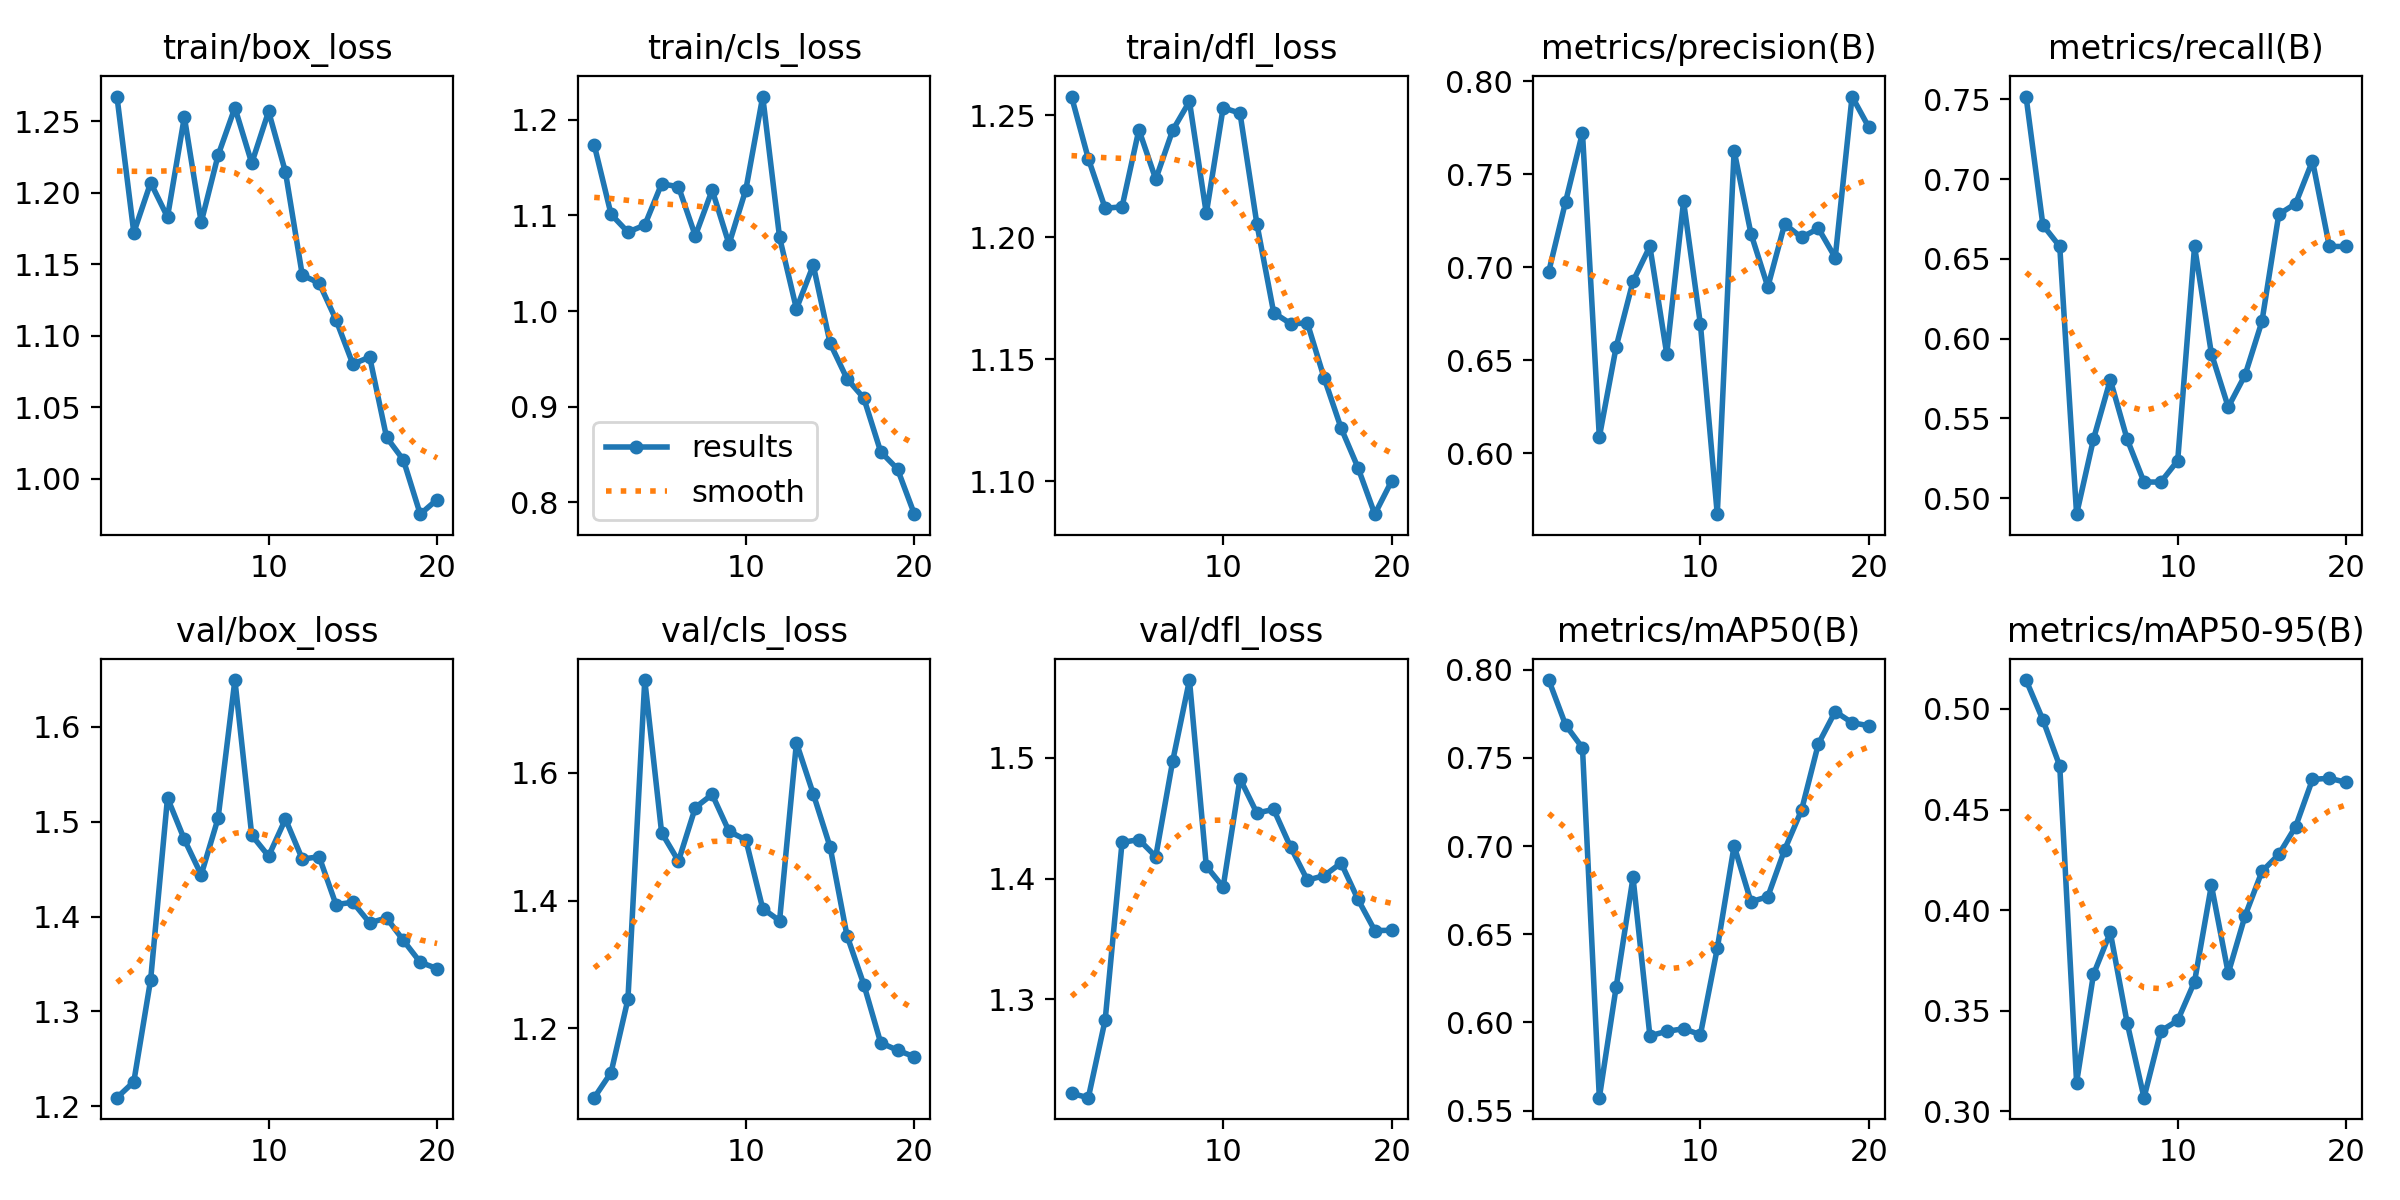

The file beside this chart, header and first rows:
epoch, train/box_loss, train/cls_loss, train/dfl_loss, metrics/precision(B), metrics/recall(B), metrics/mAP50(B), metrics/mAP50-95(B), val/box_loss, val/cls_loss, val/dfl_loss, lr/pg0, lr/pg1, lr/pg2
1, 1.267, 1.174, 1.258, 0.6977, 0.7517, 0.7942, 0.5144, 1.209, 1.092, 1.222, 0.00022, 0.00022, 0.00022
2, 1.172, 1.101, 1.232, 0.7353, 0.6711, 0.7687, 0.4946, 1.226, 1.131, 1.218, 0.0004372, 0.0004372, 0.0004372
3, 1.207, 1.083, 1.212, 0.7723, 0.6577, 0.7557, 0.4717, 1.333, 1.246, 1.283, 0.0006307, 0.0006307, 0.0006307
4, 1.183, 1.09, 1.212, 0.6087, 0.4899, 0.5574, 0.3143, 1.525, 1.746, 1.43, 0.0008004, 0.0008004, 0.0008004
5, 1.253, 1.133, 1.244, 0.6572, 0.5369, 0.6202, 0.3681, 1.481, 1.506, 1.432, 0.0009464, 0.0009464, 0.0009464
6, 1.179, 1.13, 1.224, 0.6924, 0.5742, 0.6822, 0.389, 1.444, 1.462, 1.418, 0.001069, 0.001069, 0.001069
7, 1.226, 1.079, 1.244, 0.7112, 0.5369, 0.5925, 0.344, 1.504, 1.546, 1.497, 0.001167, 0.001167, 0.001167
8, 1.26, 1.127, 1.256, 0.6534, 0.5101, 0.595, 0.3068, 1.649, 1.566, 1.565, 0.001242, 0.001242, 0.001242
9, 1.221, 1.07, 1.21, 0.7354, 0.5101, 0.5964, 0.3399, 1.486, 1.509, 1.41, 0.001208, 0.001208, 0.001208
10, 1.257, 1.127, 1.253, 0.6693, 0.5235, 0.5931, 0.3452, 1.464, 1.495, 1.393, 0.001109, 0.001109, 0.001109
11, 1.214, 1.224, 1.251, 0.5672, 0.6577, 0.642, 0.3644, 1.503, 1.388, 1.483, 0.00101, 0.00101, 0.00101
12, 1.142, 1.077, 1.206, 0.7626, 0.5906, 0.7001, 0.4124, 1.461, 1.369, 1.454, 0.000911, 0.000911, 0.000911
13, 1.137, 1.002, 1.169, 0.718, 0.5571, 0.6684, 0.3687, 1.463, 1.647, 1.457, 0.000812, 0.000812, 0.000812
14, 1.111, 1.048, 1.165, 0.6894, 0.5772, 0.6713, 0.3972, 1.413, 1.567, 1.426, 0.000713, 0.000713, 0.000713
15, 1.08, 0.9663, 1.165, 0.7232, 0.6107, 0.698, 0.4192, 1.415, 1.484, 1.399, 0.000614, 0.000614, 0.000614
16, 1.085, 0.9292, 1.142, 0.716, 0.6778, 0.7203, 0.4277, 1.393, 1.345, 1.403, 0.000515, 0.000515, 0.000515
17, 1.029, 0.9089, 1.122, 0.7209, 0.6846, 0.758, 0.4416, 1.399, 1.269, 1.413, 0.000416, 0.000416, 0.000416
18, 1.013, 0.8529, 1.106, 0.7052, 0.7114, 0.7763, 0.465, 1.375, 1.178, 1.383, 0.000317, 0.000317, 0.000317
19, 0.9751, 0.8348, 1.087, 0.7918, 0.6577, 0.77, 0.4656, 1.352, 1.166, 1.357, 0.000218, 0.000218, 0.000218
20, 0.9853, 0.7876, 1.1, 0.7752, 0.6577, 0.7682, 0.4635, 1.345, 1.156, 1.357, 0.000119, 0.000119, 0.000119
